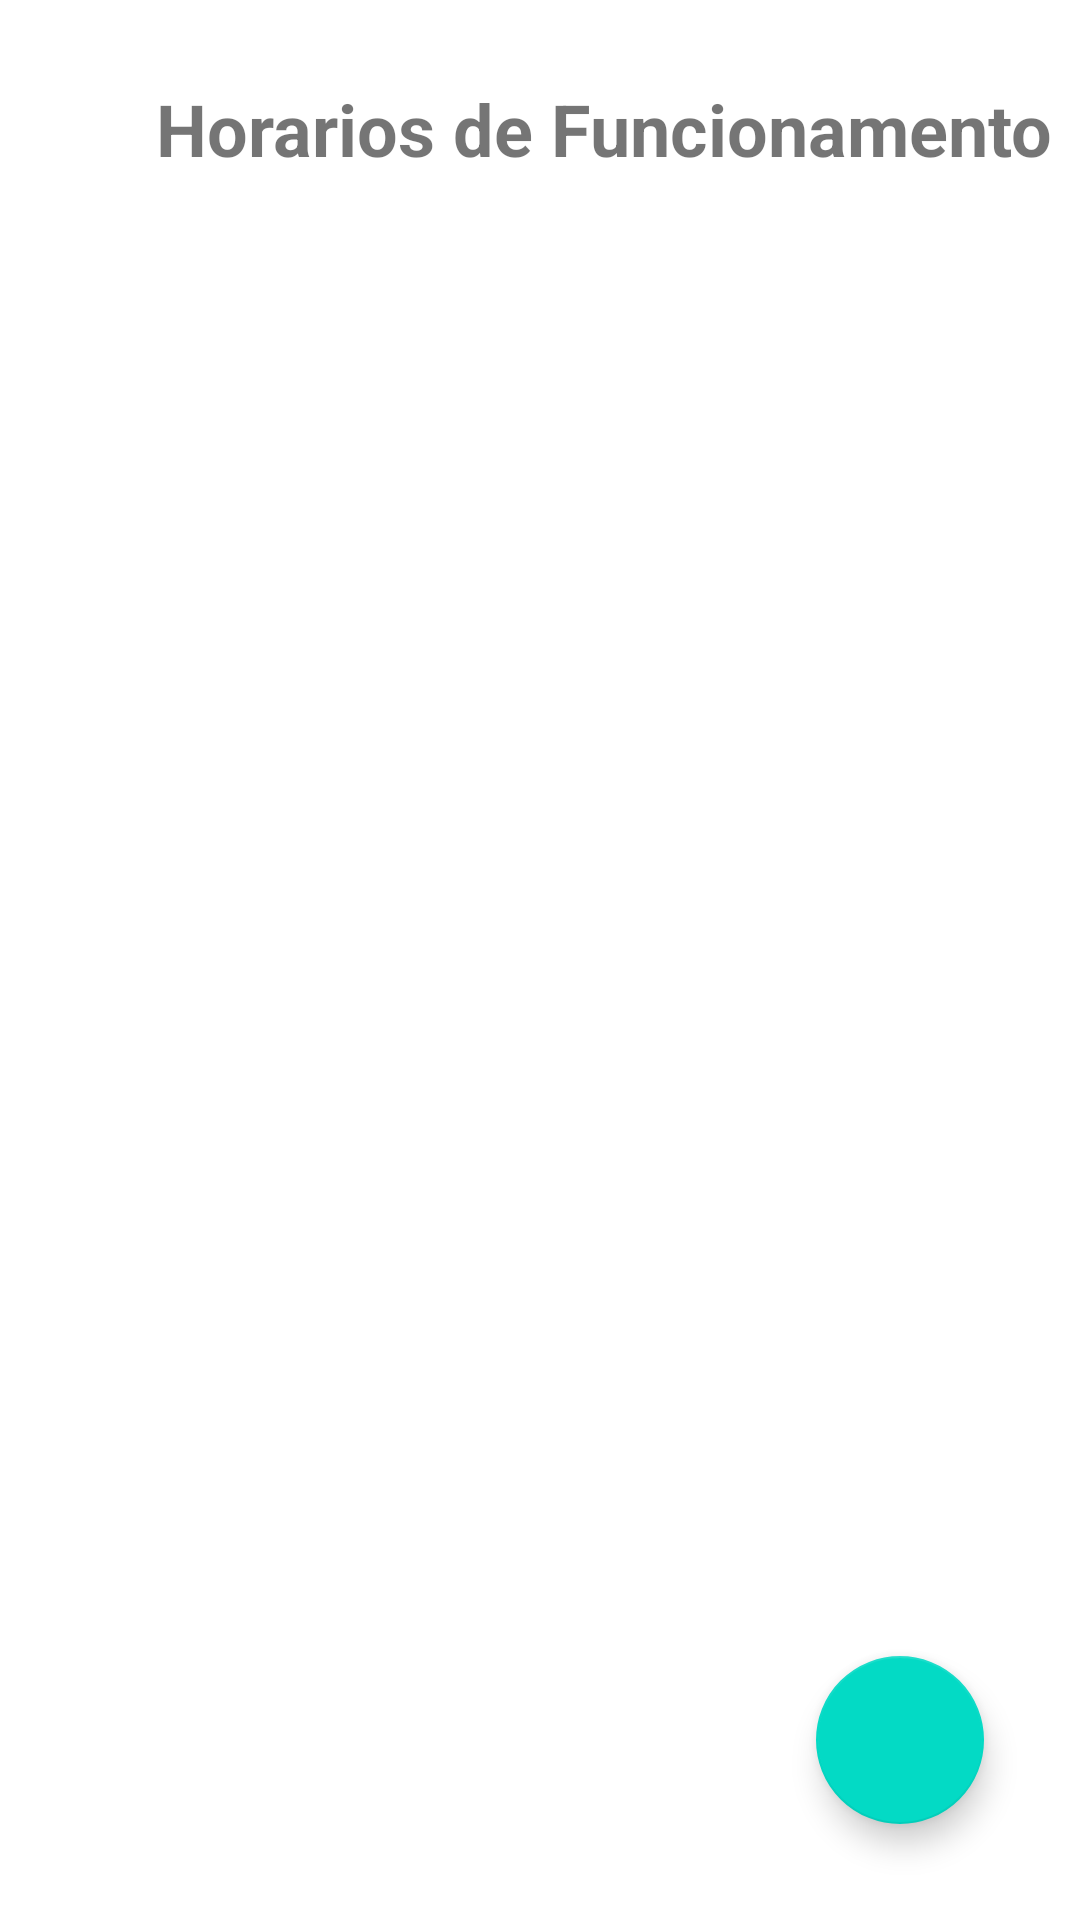

Layout XML and referenced resources for this Android screen:
<!-- AndroidManifest.xml: application theme Theme.HoraCerta -->
<!-- res/layout/fragment_list_schedule_config.xml -->
<?xml version="1.0" encoding="utf-8"?>
<layout xmlns:android="http://schemas.android.com/apk/res/android"
    xmlns:app="http://schemas.android.com/apk/res-auto"
    xmlns:tools="http://schemas.android.com/tools">

    <androidx.constraintlayout.widget.ConstraintLayout
        android:layout_width="match_parent"
        android:layout_height="match_parent"
        tools:context=".presenter.scheduleConfig.ui.ScheduleConfigListFragment">

        <ImageView
            android:id="@+id/ic"
            android:layout_width="24dp"
            android:layout_height="24dp"
            android:layout_marginStart="19dp"
            android:layout_marginTop="32dp"
            android:scaleType="fitCenter"
            android:src="@drawable/ic_alarm"
            app:layout_constraintStart_toStartOf="parent"
            app:layout_constraintTop_toTopOf="parent"
            app:tint="#2196F3" />

        <TextView
            android:id="@+id/label"
            android:layout_width="wrap_content"
            android:layout_height="wrap_content"
            android:layout_marginStart="9dp"
            android:includeFontPadding="false"
            android:text="Horarios de Funcionamento"
            android:textSize="24sp"
            android:textStyle="bold"
            app:layout_constraintBottom_toBottomOf="@+id/ic"
            app:layout_constraintStart_toEndOf="@+id/ic"
            app:layout_constraintTop_toTopOf="@+id/ic" />

        <androidx.recyclerview.widget.RecyclerView
            android:id="@+id/rvScheduleConfig"
            android:layout_width="match_parent"
            android:layout_height="0dp"
            android:layout_marginTop="20dp"
            tools:listitem="@layout/schedule_config_item_layout"
            tools:itemCount="5"
            app:layout_constraintBottom_toBottomOf="parent"
            app:layout_constraintEnd_toEndOf="parent"
            app:layout_constraintStart_toStartOf="parent"
            app:layout_constraintTop_toBottomOf="@id/label" />

        <com.google.android.material.floatingactionbutton.FloatingActionButton
            android:id="@+id/fabAddConfig"
            android:layout_width="wrap_content"
            android:layout_height="wrap_content"
            android:layout_marginEnd="32dp"
            android:layout_marginBottom="32dp"
            android:clickable="true"
            app:layout_constraintBottom_toBottomOf="parent"
            app:layout_constraintEnd_toEndOf="parent"
            app:srcCompat="@drawable/ic_add" />
    </androidx.constraintlayout.widget.ConstraintLayout>
</layout>
<!-- res/layout/schedule_config_item_layout.xml (included above) -->
<?xml version="1.0" encoding="utf-8"?>
<layout xmlns:android="http://schemas.android.com/apk/res/android"
    xmlns:app="http://schemas.android.com/apk/res-auto"
    xmlns:tools="http://schemas.android.com/tools">

    <androidx.cardview.widget.CardView
        android:layout_width="match_parent"
        android:layout_height="wrap_content"
        android:layout_marginHorizontal="5dp"
        android:layout_marginTop="5dp"
        android:layout_marginBottom="5dp">

        <androidx.constraintlayout.widget.ConstraintLayout
            android:layout_width="match_parent"
            android:layout_height="wrap_content">

            <TextView
                android:id="@+id/txtDayOfWeek"
                android:layout_width="wrap_content"
                android:layout_height="wrap_content"
                android:layout_marginStart="8dp"
                android:layout_marginTop="8dp"
                tools:text="Segunda-feira"
                android:textSize="18sp"
                android:textStyle="bold"
                app:layout_constraintStart_toStartOf="parent"
                app:layout_constraintTop_toTopOf="parent" />

            <TextView
                android:id="@+id/txtLabelMorning"
                android:layout_width="wrap_content"
                android:layout_height="wrap_content"
                android:text="Manhã"
                android:textStyle="bold"
                app:layout_constraintStart_toStartOf="@+id/txtDayOfWeek"
                app:layout_constraintTop_toBottomOf="@+id/txtDayOfWeek" />

            <TextView
                android:id="@+id/txtAfternoonLabel"
                android:layout_width="wrap_content"
                android:layout_height="wrap_content"
                android:text="Tarde"
                android:textStyle="bold"
                app:layout_constraintStart_toStartOf="@+id/txtLabelMorning"
                app:layout_constraintTop_toBottomOf="@+id/txtLabelMorning" />

            <TextView
                android:id="@+id/txtMoningTime"
                android:layout_width="wrap_content"
                android:layout_height="wrap_content"
                android:layout_marginStart="8dp"
                tools:text="07:00 até 12:00"
                app:layout_constraintBottom_toBottomOf="@+id/txtLabelMorning"
                app:layout_constraintStart_toEndOf="@+id/txtLabelMorning"
                app:layout_constraintTop_toTopOf="@+id/txtLabelMorning" />

            <TextView
                android:id="@+id/txtAfternoonTime"
                android:layout_width="wrap_content"
                android:layout_height="wrap_content"
                android:layout_marginStart="8dp"
                tools:text="13:00 até 20:00"
                app:layout_constraintBottom_toBottomOf="@+id/txtAfternoonLabel"
                app:layout_constraintStart_toEndOf="@+id/txtAfternoonLabel"
                app:layout_constraintTop_toTopOf="@+id/txtAfternoonLabel" />

            <View
                android:id="@+id/divider3"
                android:layout_width="0dp"
                android:layout_height="1dp"
                android:layout_marginTop="8dp"
                android:background="?android:attr/listDivider"
                app:layout_constraintEnd_toEndOf="parent"
                app:layout_constraintStart_toStartOf="parent"
                app:layout_constraintTop_toBottomOf="@+id/txtAfternoonLabel" />
        </androidx.constraintlayout.widget.ConstraintLayout>
    </androidx.cardview.widget.CardView>
</layout>
<!-- resources referenced by this layout -->
<resources>
  <style name="Theme.HoraCerta" parent="Theme.MaterialComponents.DayNight.DarkActionBar">
          
          <item name="colorPrimary">@color/purple_500</item>
          <item name="colorPrimaryVariant">@color/purple_700</item>
          <item name="colorOnPrimary">@color/white</item>
          
          <item name="colorSecondary">@color/teal_200</item>
          <item name="colorSecondaryVariant">@color/teal_700</item>
          <item name="colorOnSecondary">@color/black</item>
          
          <item name="android:statusBarColor" tools:targetApi="l">?attr/colorPrimaryVariant</item>
          
      </style>
  <color name="purple_500">#2196F3</color>
  <color name="purple_700">#FF3700B3</color>
  <color name="white">#FFFFFFFF</color>
  <color name="teal_200">#FF03DAC5</color>
  <color name="teal_700">#FF018786</color>
  <color name="black">#FF000000</color>
</resources>
